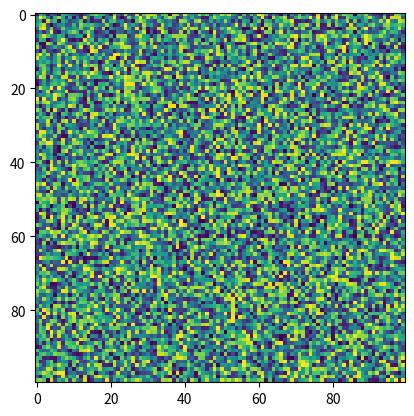

This chart was generated by the following Python code:
import heapq
import numpy as np
import matplotlib.pyplot as plt

class Cell:
    def __init__(self):
      # Parent cell's row index
        self.parent_i = 0
    # Parent cell's column index
        self.parent_j = 0
 # Total cost of the cell (g + h)
        self.f = float('inf')
    # Cost from start to this cell
        self.g = float('inf')
    # Heuristic cost from this cell to destination
        self.h = 0


# Define the size of the grid
ROW = 100
COL = 100

# Check if a cell is valid (within the grid)


def is_valid(grid, row, col):
    return (row >= 0) and (row < ROW) and (col >= 0) and (col < COL) and grid[row][col] <= 0.06

# Check if a cell is unblocked


def is_unblocked(grid, row, col):
    return grid[row][col] == 1

# Check if a cell is the destination


def is_destination(row, col, dest):
    return row == dest[0] and col == dest[1]

# Calculate the heuristic value of a cell (Euclidean distance to destination)


def calculate_h_value(row, col, dest):
    return ((row - dest[0]) ** 2 + (col - dest[1]) ** 2) ** 0.5

# Trace the path from source to destination


def trace_path(cell_details, dest):
    print("The Path is ")
    path = []
    row = dest[0]
    col = dest[1]

    # Trace the path from destination to source using parent cells
    while not (cell_details[row][col].parent_i == row and cell_details[row][col].parent_j == col):
        path.append((row, col))
        temp_row = cell_details[row][col].parent_i
        temp_col = cell_details[row][col].parent_j
        row = temp_row
        col = temp_col

    # Add the source cell to the path
    path.append((row, col))
    # Reverse the path to get the path from source to destination
    path.reverse()

    # Print the path
    for i in path:
        print("->", i, end=" ")
    return path

def heuristic(node, goal):
    """
    Calculates the Manhattan distance heuristic.
    """
    return abs(node[0] - goal[0]) + abs(node[1] - goal[1])

# Implement the A* search algorithm

def a_star_search(grid, src, dest):

    # Check if we are already at the destination
    if is_destination(src[0], src[1], dest):
        print("We are already at the destination")
        return

    # Initialize the closed list (visited cells)
    closed_list = [[False for _ in range(COL)] for _ in range(ROW)]
    # Initialize the details of each cell
    cell_details = [[Cell() for _ in range(COL)] for _ in range(ROW)]

    # Initialize the start cell details
    i = src[0]
    j = src[1]
    cell_details[i][j].f = 0
    cell_details[i][j].g = 0
    cell_details[i][j].h = 0
    cell_details[i][j].parent_i = i
    cell_details[i][j].parent_j = j

    # Initialize the open list (cells to be visited) with the start cell
    open_list = []
    heapq.heappush(open_list, (0.0, i, j))

    # Initialize the flag for whether destination is found
    found_dest = False

    # Main loop of A* search algorithm
    while len(open_list) > 0:
        # Pop the cell with the smallest f value from the open list
        p = heapq.heappop(open_list)

        # Mark the cell as visited
        i = p[1]
        j = p[2]
        closed_list[i][j] = True

        # For each direction, check the successors
        directions = [(0, 1), (0, -1), (1, 0), (-1, 0),
                      (1, 1), (1, -1), (-1, 1), (-1, -1)]
        for dir in directions:
            new_i = i + dir[0]
            new_j = j + dir[1]

            # If the successor is valid, and not visited
            if is_valid(grid,new_i, new_j) and not closed_list[new_i][new_j]:
                # If the successor is the destination
                if is_destination(new_i, new_j, dest):
                    # Set the parent of the destination cell
                    cell_details[new_i][new_j].parent_i = i
                    cell_details[new_i][new_j].parent_j = j
                    print("The destination cell is found")
                    # Trace and print the path from source to destination
                    path = trace_path(cell_details, dest)
                    found_dest = True
                    return path
                else:
                    g_new = cell_details[i][j].g + grid[new_i][new_j]
                    h_new = heuristic([new_i,new_j], dest) #calculate_h_value(new_i, new_j, dest)
                    f_new = g_new + h_new
                    # If the cell is not in the open list or the new f value is smaller
                    if cell_details[new_i][new_j].f == float('inf') or cell_details[new_i][new_j].f > f_new:
                        # Add the cell to the open list
                        heapq.heappush(open_list, (f_new, new_i, new_j))
                        # Update the cell details
                        cell_details[new_i][new_j].f = f_new
                        cell_details[new_i][new_j].g = g_new
                        cell_details[new_i][new_j].h = h_new
                        cell_details[new_i][new_j].parent_i = i
                        cell_details[new_i][new_j].parent_j = j

    # If the destination is not found after visiting all cells
    if not found_dest:
        print("Failed to find the destination cell")

def main():
    # Define the grid (1 for unblocked, 0 for blocked)
    grid = np.random.rand(100,100)

    # Define the source and destination
    src = [1, 1]
    dest = [99, 99]
    grid[src[0]][src[1]] = 1
    grid[dest[0]][dest[1]] = 1

    # Run the A* search algorithm
    path = a_star_search(grid, src, dest)
    print(path)
    if path != None:
        for p in path:
            grid[p[1]][p[0]] = 2
    plt.figure()
    plt.imshow(grid)
    plt.show()
if __name__ == "__main__":
    main()